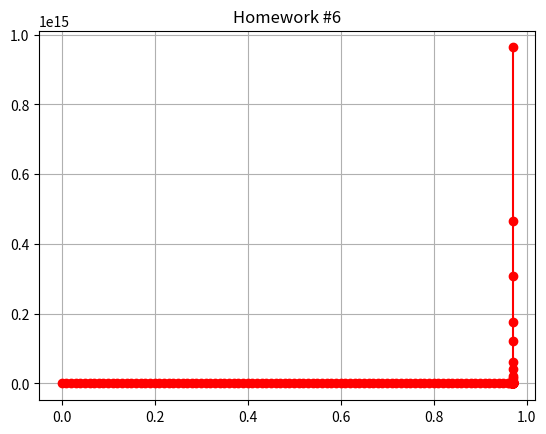

Here is the Python script that generated this plot:
# [redacted]
# Homework #6: Topic 6 - Differential Equations
# File: Problem1.py
# Requirements: scipy, matplotlib
# Description: Calculates solutions to a differential equation using the 
#              Runge-Kutta method. Uses solve_ivp to calculate the diff-eq.
#              The method uses RK45 (Runge-Kutta method order 5(4)) by default,
#              however it is explicitly called to ensure method is used.
#              RK45 is noted as the python counterpart of ode45 in matlab.
#==========================================================================

import scipy as sp
from scipy.integrate import solve_ivp
import matplotlib.pyplot as plt

# calculation functions
diff_eq = lambda y, t : t**2 + y**2 #differential equation
solution = solve_ivp(diff_eq, t_span=[0, 1.5], y0=[1], method='RK45', max_step=0.01) #calculates the solution for all t values from 0 to 1.5 in intervals of 0.01
specific_solution = solve_ivp(diff_eq, t_span=[0, 1.5], y0=[1], method='RK45', max_step=0.01, t_eval=[0.8, 0.9, 0.95, 1]) #calculates the solution for specified t values

# print functions for solutions
print("Solution @ t = %0.2f" % specific_solution.t[0], ":", specific_solution.y[0][0])
print("Solution @ t = %0.2f" % specific_solution.t[1], ":", specific_solution.y[0][1])
print("Solution @ t = %0.2f" % specific_solution.t[2], ":", specific_solution.y[0][2])
print("Solution @ t = %0.2f" % solution.t[154], ":", solution.y[0][154]) #closest value t value to 1 is located at largest index value 154

# plot functions
plt.title("Homework #6")
plt.plot(solution.t, solution.y[0], 'ro-')
plt.grid()
plt.show()